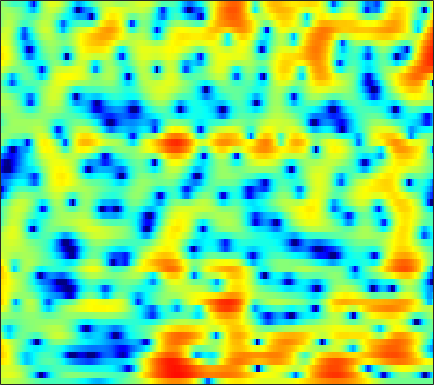

Data behind this chart, as committed beside it:
2.1141, 2.1942, 2.2457, 2.2466, 2.2096, 2.0985, 1.9398, 1.7882, 1.5435, 1.2459, 0.90135, 0.61802, 0.20872, -0.2166, -0.54336, -0.96604, -1.3587, -1.6232, -1.9295, -2.1588, -2.3092, -2.3682, -2.3849, -2.3741
2.891, 3.197, 3.48, 3.624, 3.645, 3.554, 3.326, 3.067, 2.592, 1.958, 1.159, 0.4301, -0.746, -2.204, -3.539, -5.77, -8.835, -12.11, -19.73, -23.15, -14.01, -10.51, -7.477, -5.397
2.626, 2.923, 3.153, 3.206, 3.136, 2.912, 2.557, 2.212, 1.665, 1.051, 0.3774, -0.1419, -0.84, -1.532, -2.028, -2.624, -3.12, -3.405, -3.629, -3.663, -3.524, -3.336, -3.029, -2.703
5.636, 5.465, 5.065, 4.461, 3.855, 2.841, 1.568, 0.43, -1.331, -3.321, -5.343, -6.555, -7.175, -6.668, -5.888, -4.738, -3.746, -3.133, -2.495, -2.019, -1.688, -1.55, -1.475, -1.551
6.791, 6.33, 5.582, 4.661, 3.849, 2.583, 1.102, -0.1505, -2.009, -3.992, -5.794, -6.751, -7.091, -6.526, -5.806, -4.841, -3.965, -3.423, -2.842, -2.434, -2.192, -2.118, -2.168, -2.419
6.396, 5.865, 5.091, 4.238, 3.56, 2.603, 1.601, 0.8208, -0.2304, -1.264, -2.244, -2.938, -3.756, -4.453, -4.872, -5.278, -5.387, -5.292, -4.95, -4.462, -3.932, -3.564, -3.177, -2.959
5.722, 5.024, 4.11, 3.249, 2.665, 1.951, 1.303, 0.8243, 0.1454, -0.632, -1.594, -2.495, -4.03, -6.146, -8.341, -12.88, -21.95, -20.11, -11.81, -7.517, -4.812, -3.356, -1.915, -0.9032
1.299, -0.474, -3.09, -5.3, -5.795, -4.783, -3.237, -2.247, -1.294, -0.7568, -0.5731, -0.6342, -0.93, -1.4, -1.795, -2.277, -2.488, -2.347, -1.772, -0.9013, 0.03338, 0.6959, 1.454, 2.058
-1.703, -3.228, -5.383, -6.966, -7.151, -6.056, -4.476, -3.395, -2.213, -1.34, -0.7153, -0.378, -0.06292, 0.1393, 0.2533, 0.3891, 0.5296, 0.6582, 0.8554, 1.091, 1.343, 1.537, 1.762, 1.935
-0.5021, -0.8099, -1.174, -1.433, -1.528, -1.502, -1.335, -1.154, -0.8596, -0.5587, -0.2766, -0.08878, 0.1186, 0.2616, 0.3429, 0.422, 0.4698, 0.4906, 0.5079, 0.5283, 0.5437, 0.5686, 0.6118, 0.6531
0.9206, 0.8779, 0.7069, 0.4567, 0.2477, 0.004831, -0.15, -0.1961, -0.1518, -0.01095, 0.1934, 0.3375, 0.5055, 0.5833, 0.5656, 0.4515, 0.2326, 0.01006, -0.3512, -0.7213, -1.046, -1.212, -1.28, -1.179
3.989, 3.672, 2.92, 1.825, 0.8094, -0.7027, -2.018, -2.468, -2.098, -1.038, 0.08263, 0.7693, 1.398, 1.71, 1.704, 1.377, 0.6855, -0.08458, -1.437, -3.18, -5.136, -6.418, -6.922, -5.857
6.443, 5.846, 4.654, 2.912, 1.111, -2.216, -6.757, -9.021, -5.957, -2.399, -0.1027, 1.001, 1.87, 2.18, 2.102, 1.617, 0.6766, -0.344, -2.198, -4.705, -7.956, -10.59, -11.71, -9.369
5.799, 5.391, 4.682, 3.805, 3.087, 2.145, 1.341, 0.9219, 0.641, 0.6017, 0.6428, 0.657, 0.5597, 0.2535, -0.1123, -0.7824, -1.643, -2.413, -3.557, -4.77, -5.92, -6.711, -7.563, -8.175
5.595, 5.333, 4.89, 4.364, 3.938, 3.35, 2.769, 2.342, 1.787, 1.238, 0.6737, 0.2104, -0.4582, -1.215, -1.849, -2.767, -3.766, -4.544, -5.597, -6.671, -7.675, -8.464, -9.523, -10.71
5.982, 5.7, 5.233, 4.695, 4.252, 3.639, 3.014, 2.549, 1.917, 1.25, 0.5115, -0.1308, -1.114, -2.268, -3.261, -4.735, -6.277, -7.384, -8.608, -9.49, -10.1, -10.47, -11.12, -12.14
6.721, 6.259, 5.471, 4.529, 3.777, 2.826, 2.07, 1.666, 1.323, 1.055, 0.6933, 0.2764, -0.6092, -1.943, -3.318, -5.836, -9.58, -13.79, -22.11, -17.32, -12.63, -10.76, -9.489, -9.047
6.932, 6.213, 4.778, 2.66, 0.5094, -3.284, -6.631, -5.763, -2.671, -0.41, 0.8813, 1.357, 1.419, 0.9115, 0.2161, -1.095, -2.695, -3.88, -4.967, -5.168, -4.654, -4.142, -3.605, -3.306
4.569, 4.1, 3.06, 1.546, 0.1056, -1.966, -3.258, -3.067, -1.749, -0.2976, 0.774, 1.286, 1.645, 1.671, 1.51, 1.122, 0.6248, 0.2271, -0.2712, -0.6921, -1.064, -1.314, -1.653, -2.042
2.732, 2.717, 2.521, 2.176, 1.876, 1.502, 1.236, 1.148, 1.163, 1.269, 1.395, 1.443, 1.431, 1.321, 1.165, 0.8798, 0.5104, 0.1848, -0.3013, -0.8282, -1.434, -1.946, -2.7, -3.577
2.167, 2.361, 2.516, 2.571, 2.56, 2.493, 2.384, 2.278, 2.119, 1.937, 1.727, 1.553, 1.283, 0.9764, 0.727, 0.3647, -0.03389, -0.3601, -0.8583, -1.435, -2.121, -2.728, -3.693, -4.87
2.033, 2.375, 2.733, 2.977, 3.076, 3.097, 3, 2.848, 2.548, 2.146, 1.653, 1.254, 0.7026, 0.1694, -0.1886, -0.5987, -0.9286, -1.137, -1.414, -1.765, -2.222, -2.674, -3.486, -4.582
1.643, 2.253, 2.92, 3.388, 3.603, 3.704, 3.579, 3.338, 2.811, 2.037, 1.028, 0.1271, -1.186, -2.462, -3.214, -3.689, -3.533, -3.162, -2.568, -2.08, -1.805, -1.761, -1.942, -2.385
0.09953, 1.153, 2.262, 3.049, 3.437, 3.686, 3.615, 3.342, 2.661, 1.574, 0.0008235, -1.62, -4.602, -9.274, -15.4, -19.31, -10.52, -7.243, -4.557, -2.826, -1.698, -1.126, -0.6191, -0.3632
-2.028, -0.6845, 0.7265, 1.758, 2.301, 2.73, 2.831, 2.693, 2.214, 1.385, 0.2065, -0.9183, -2.683, -4.524, -5.671, -6.332, -5.902, -5.186, -4.111, -3.132, -2.238, -1.633, -0.9136, -0.2966
-2.497, -1.3, 0.03271, 1.072, 1.672, 2.228, 2.518, 2.565, 2.406, 1.995, 1.356, 0.7667, -0.1534, -1.154, -1.903, -2.845, -3.691, -4.231, -4.703, -4.774, -4.303, -3.639, -2.546, -1.443
-2.085, -1.182, -0.07528, 0.8923, 1.515, 2.186, 2.659, 2.87, 2.961, 2.842, 2.497, 2.102, 1.384, 0.4242, -0.4656, -1.972, -3.976, -6.01, -9.955, -15.35, -13.16, -8.938, -5.056, -2.511
-3.869, -3.096, -1.955, -0.7969, -0.005238, 0.9342, 1.674, 2.089, 2.443, 2.58, 2.506, 2.295, 1.837, 1.167, 0.5033, -0.6012, -1.985, -3.189, -4.885, -5.95, -5.467, -4.238, -2.356, -0.7262
-11.3, -9.561, -7.069, -4.879, -3.521, -2.054, -0.9507, -0.3121, 0.2937, 0.6227, 0.756, 0.7219, 0.5484, 0.2579, -0.009122, -0.3644, -0.6849, -0.8408, -0.9115, -0.7285, -0.2893, 0.1817, 0.9131, 1.613
-17.66, -14.17, -10.52, -7.919, -6.38, -4.822, -3.639, -2.985, -2.366, -2.027, -1.954, -2.026, -2.294, -2.643, -2.859, -2.982, -2.762, -2.367, -1.575, -0.6346, 0.3599, 1.085, 1.977, 2.748
-10.73, -10.36, -9.556, -8.567, -7.806, -6.808, -5.925, -5.394, -4.902, -4.657, -4.802, -5.186, -6.139, -7.673, -9.209, -11.13, -10.6, -8.457, -5.324, -2.674, -0.5625, 0.7246, 2.119, 3.201
-11.17, -11.6, -11.9, -11.66, -11.16, -10.16, -9.062, -8.279, -7.437, -6.936, -6.772, -6.98, -7.708, -9.144, -10.77, -13.1, -12.43, -9.651, -5.886, -2.932, -0.6257, 0.7671, 2.258, 3.396
-14.87, -17.29, -21.36, -22.79, -19.95, -16.01, -13.15, -11.49, -9.775, -8.55, -7.603, -7.1, -6.607, -6.255, -5.957, -5.402, -4.493, -3.602, -2.165, -0.689, 0.6926, 1.611, 2.665, 3.518
-13.99, -15.97, -18.53, -19.39, -18.36, -16.14, -14.01, -12.54, -10.81, -9.224, -7.931, -7.012, -5.925, -4.873, -4.087, -3.03, -1.946, -1.112, -0.04523, 0.9853, 1.907, 2.504, 3.17, 3.663
-9.373, -10.49, -12.02, -13.46, -14.16, -14.49, -13.84, -12.85, -11.26, -9.713, -8.268, -7.291, -5.985, -4.621, -3.573, -2.124, -0.7312, 0.2479, 1.407, 2.368, 3.116, 3.54, 3.892, 4.008
-4.284, -5.545, -7.804, -11.16, -15.18, -27.49, -20.74, -15.07, -11.39, -9.6, -8.86, -8.73, -8.322, -6.802, -4.946, -2.265, 0.0852, 1.515, 3.032, 4.083, 4.722, 4.944, 4.921, 4.568
0.1899, -0.5923, -1.917, -3.501, -4.711, -5.881, -6.168, -5.961, -5.659, -5.865, -7.274, -9.48, -15.18, -12.46, -6.933, -2.156, 0.9301, 2.571, 4.036, 4.883, 5.183, 5.067, 4.523, 3.572
0.9532, 0.8698, 0.6432, 0.3442, 0.08952, -0.2331, -0.4891, -0.6442, -0.8567, -1.151, -1.503, -1.707, -1.699, -1.116, -0.3328, 0.9064, 2.072, 2.753, 3.348, 3.496, 3.16, 2.577, 1.291, -0.6598
-0.8138, -0.2386, 0.3203, 0.6781, 0.8447, 0.9641, 1.003, 1.003, 0.9715, 0.9208, 0.9136, 0.9341, 1.052, 1.271, 1.495, 1.811, 2.085, 2.199, 2.181, 1.883, 1.233, 0.4727, -1.022, -3.218
-2.242, -1.285, -0.3525, 0.2814, 0.6145, 0.911, 1.072, 1.124, 1.131, 1.109, 1.082, 1.066, 1.077, 1.119, 1.174, 1.253, 1.309, 1.316, 1.225, 0.9939, 0.5725, 0.1121, -0.6779, -1.625
-1.319, -0.6663, 0.007115, 0.4687, 0.6948, 0.861, 0.8802, 0.8148, 0.654, 0.4412, 0.1902, 0.02097, -0.1556, -0.2339, -0.2172, -0.09957, 0.08299, 0.251, 0.4366, 0.5559, 0.5699, 0.4971, 0.3126, 0.03705
0.6227, 0.8617, 1.087, 1.194, 1.182, 1.034, 0.7435, 0.4314, -0.1169, -0.8167, -1.618, -2.233, -2.952, -3.339, -3.309, -2.836, -2.034, -1.376, -0.5204, 0.1928, 0.7399, 1.04, 1.278, 1.348
1.918, 1.895, 1.794, 1.601, 1.385, 0.9794, 0.4223, -0.1216, -1.078, -2.381, -4.148, -5.928, -9.114, -12.71, -12.76, -8.998, -5.527, -3.555, -1.566, -0.1005, 0.9677, 1.558, 2.1, 2.399
1.531, 1.344, 1.024, 0.6235, 0.29, -0.1875, -0.7312, -1.215, -2.001, -3.039, -4.466, -5.876, -8.165, -10.15, -10.08, -7.767, -5.056, -3.313, -1.447, 0.01735, 1.142, 1.79, 2.446, 2.871
-0.3341, -0.6814, -1.343, -2.14, -2.719, -3.278, -3.487, -3.456, -3.316, -3.247, -3.333, -3.473, -3.654, -3.692, -3.528, -3.035, -2.284, -1.656, -0.7415, 0.1427, 0.977, 1.558, 2.236, 2.769
-1.752, -2.34, -3.889, -6.445, -9.088, -12.09, -10.27, -7.746, -5.224, -3.622, -2.637, -2.175, -1.839, -1.703, -1.677, -1.695, -1.724, -1.675, -1.477, -1.029, -0.2996, 0.3855, 1.349, 2.248
-0.1211, -0.6463, -2.04, -4.239, -6.255, -8.187, -7.174, -5.454, -3.463, -2.089, -1.254, -0.9315, -0.8349, -1.069, -1.467, -2.303, -3.551, -4.708, -6.368, -6.851, -5.212, -3.35, -0.9806, 0.9262
2.916, 2.574, 1.929, 1.156, 0.5899, -0.01056, -0.3348, -0.4117, -0.4248, -0.4312, -0.5695, -0.7777, -1.195, -1.824, -2.473, -3.689, -5.502, -7.528, -11.63, -14.93, -9.916, -6.261, -2.897, -0.5945
4.843, 4.53, 4.02, 3.409, 2.905, 2.199, 1.435, 0.8346, -0.007873, -0.8979, -1.845, -2.546, -3.377, -4.044, -4.386, -4.724, -4.96, -5.093, -5.075, -4.678, -3.768, -2.899, -1.687, -0.6745
5.71, 5.415, 4.903, 4.244, 3.649, 2.712, 1.591, 0.6002, -0.9144, -2.761, -4.949, -6.764, -9.168, -10.25, -9.616, -7.808, -5.996, -4.833, -3.513, -2.427, -1.512, -0.9281, -0.3091, 0.02419
5.256, 5.049, 4.595, 3.939, 3.295, 2.22, 0.8983, -0.2791, -2.139, -4.386, -7.2, -9.948, -15.02, -18.69, -14.83, -9.911, -6.61, -4.774, -2.946, -1.54, -0.5166, 0.05446, 0.5376, 0.7325
3.919, 3.877, 3.592, 3.026, 2.408, 1.312, -0.09163, -1.32, -3.124, -5.029, -6.747, -7.734, -8.43, -8.187, -7.442, -5.913, -4.208, -3.044, -1.617, -0.4847, 0.3607, 0.7937, 1.139, 1.248
2.736, 3.002, 3.05, 2.7, 2.172, 1.084, -0.4783, -1.995, -4.592, -7.848, -11.18, -12.07, -10.11, -7.398, -5.622, -3.594, -1.919, -0.8466, 0.3307, 1.19, 1.761, 1.991, 2.048, 1.822
1.597, 2.311, 2.802, 2.811, 2.504, 1.684, 0.3523, -1.02, -3.47, -6.678, -10.3, -11.17, -8.534, -5.37, -3.491, -1.515, 0.01178, 0.9517, 1.883, 2.53, 2.857, 2.894, 2.611, 1.9
0.403, 1.232, 1.902, 2.149, 2.083, 1.7, 1.009, 0.3244, -0.6806, -1.691, -2.441, -2.695, -2.56, -2.002, -1.412, -0.5542, 0.315, 0.9073, 1.602, 2.112, 2.372, 2.364, 2.029, 1.272
0.3647, 0.8939, 1.346, 1.527, 1.514, 1.311, 0.9505, 0.591, 0.02692, -0.5771, -1.159, -1.556, -1.965, -2.217, -2.22, -1.936, -1.318, -0.7097, 0.18, 0.971, 1.556, 1.798, 1.845, 1.56
0.8244, 1.008, 1.083, 0.9929, 0.8415, 0.5649, 0.2391, -0.02953, -0.4747, -1.041, -1.818, -2.582, -3.943, -5.669, -7.015, -7.706, -6.148, -4.263, -1.91, -0.04842, 1.289, 1.986, 2.545, 2.72
0.4009, 0.1617, -0.3691, -1.071, -1.632, -2.245, -2.575, -2.614, -2.521, -2.537, -2.888, -3.497, -4.983, -7.583, -10.64, -14.26, -9.514, -5.812, -2.296, 0.06361, 1.686, 2.542, 3.292, 3.662
